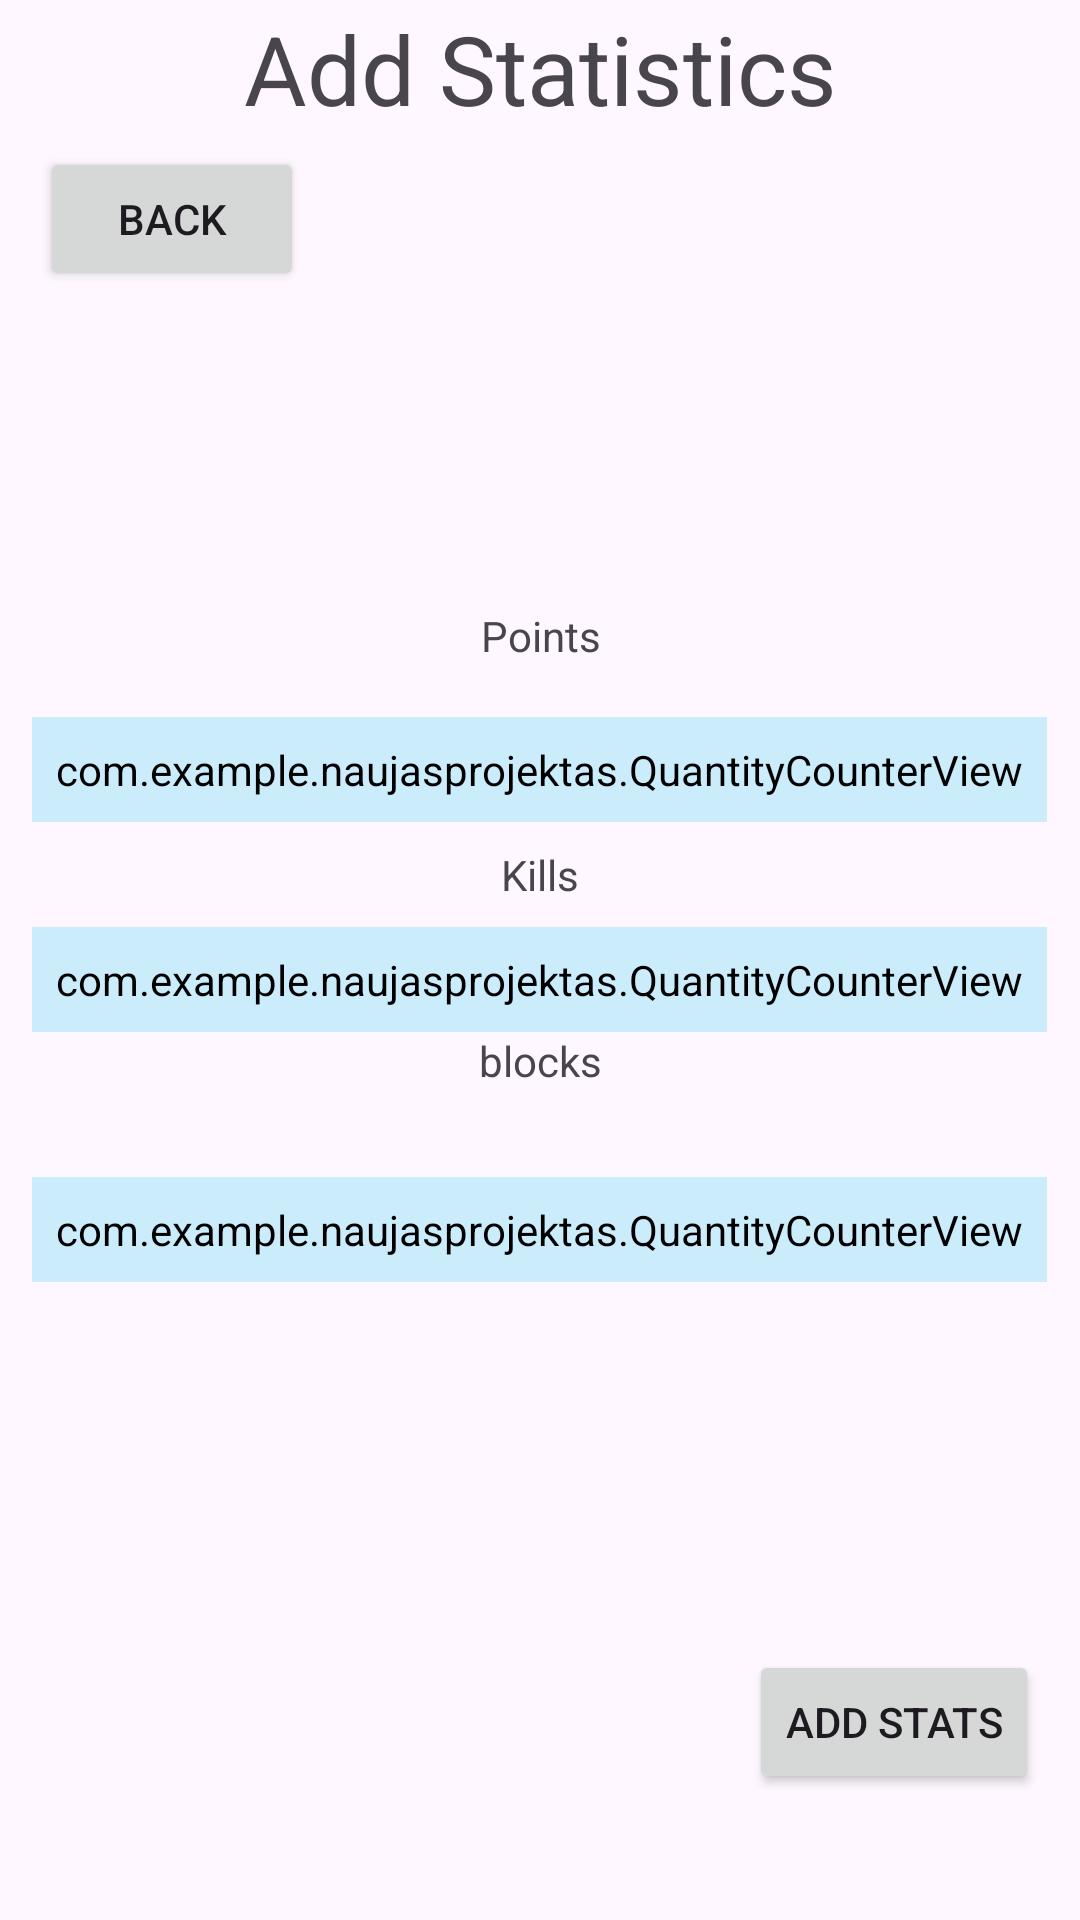

Android layout source for this screen:
<!-- AndroidManifest.xml: application theme Theme.NaujasProjektas -->
<!-- res/layout/activity_add_stats.xml -->
<?xml version="1.0" encoding="utf-8"?>
<androidx.constraintlayout.widget.ConstraintLayout xmlns:android="http://schemas.android.com/apk/res/android"
    xmlns:app="http://schemas.android.com/apk/res-auto"
    xmlns:tools="http://schemas.android.com/tools"
    android:id="@+id/main"
    android:layout_width="match_parent"
    android:layout_height="match_parent"
    tools:context=".AddStatsActivity">


    <com.example.naujasprojektas.QuantityCounterView

        android:id="@+id/quantityCounterViewPoints"
        android:layout_width="wrap_content"
        android:layout_height="wrap_content"
        android:background="@drawable/shape_round"
        android:backgroundTint="#CAECFB"
        android:padding="8dp"
        app:layout_constraintBottom_toBottomOf="parent"
        app:layout_constraintEnd_toEndOf="parent"
        app:layout_constraintHorizontal_bias="0.497"
        app:layout_constraintStart_toStartOf="parent"
        app:layout_constraintTop_toTopOf="parent"
        app:layout_constraintVertical_bias="0.395" />

    <com.example.naujasprojektas.QuantityCounterView

        android:id="@+id/quantityCounterViewKills"
        android:layout_width="wrap_content"
        android:layout_height="wrap_content"
        android:background="@drawable/shape_round"
        android:backgroundTint="#CAECFB"
        android:padding="8dp"
        app:layout_constraintBottom_toBottomOf="parent"
        app:layout_constraintEnd_toEndOf="parent"
        app:layout_constraintHorizontal_bias="0.497"
        app:layout_constraintStart_toStartOf="parent"
        app:layout_constraintTop_toBottomOf="@+id/quantityCounterViewPoints"
        app:layout_constraintVertical_bias="0.106" />

    <TextView
        android:id="@+id/WelcomeTv"
        android:layout_width="wrap_content"
        android:layout_height="wrap_content"
        android:gravity="center"
        android:text="Add Statistics"
        android:textColorLink="#ED1111"

        android:textSize="32dp"
        app:layout_constraintBottom_toBottomOf="parent"
        app:layout_constraintEnd_toEndOf="parent"
        app:layout_constraintStart_toStartOf="parent"
        app:layout_constraintTop_toTopOf="parent"
        app:layout_constraintVertical_bias="0.002" />

    <Button
        android:id="@+id/btnBack"
        android:layout_width="wrap_content"
        android:layout_height="wrap_content"
        android:text="Back"
        app:layout_constraintBottom_toBottomOf="parent"
        app:layout_constraintEnd_toEndOf="parent"
        app:layout_constraintHorizontal_bias="0.049"
        app:layout_constraintStart_toStartOf="parent"
        app:layout_constraintTop_toTopOf="parent"
        app:layout_constraintVertical_bias="0.083" />

    <com.example.naujasprojektas.QuantityCounterView

        android:id="@+id/quantityCounterViewBlocks"
        android:layout_width="wrap_content"
        android:layout_height="wrap_content"
        android:background="@drawable/shape_round"
        android:backgroundTint="#CAECFB"
        android:padding="8dp"
        app:layout_constraintBottom_toBottomOf="parent"
        app:layout_constraintEnd_toEndOf="parent"
        app:layout_constraintHorizontal_bias="0.497"
        app:layout_constraintStart_toStartOf="parent"
        app:layout_constraintTop_toBottomOf="@+id/quantityCounterViewKills"
        app:layout_constraintVertical_bias="0.185" />

    <TextView
        android:id="@+id/textView2"
        android:layout_width="wrap_content"
        android:layout_height="wrap_content"
        android:gravity="center"
        android:text="Points"
        app:layout_constraintBottom_toTopOf="@+id/quantityCounterViewPoints"
        app:layout_constraintEnd_toEndOf="parent"
        app:layout_constraintStart_toStartOf="parent"
        app:layout_constraintTop_toTopOf="parent"
        app:layout_constraintVertical_bias="0.919" />

    <TextView
        android:id="@+id/textView3"
        android:layout_width="wrap_content"
        android:layout_height="wrap_content"
        android:text="Kills"
        android:gravity="center"
        app:layout_constraintBottom_toTopOf="@+id/quantityCounterViewKills"
        app:layout_constraintEnd_toEndOf="parent"
        app:layout_constraintStart_toStartOf="parent"
        app:layout_constraintTop_toBottomOf="@+id/quantityCounterViewPoints" />

    <TextView
        android:id="@+id/textView4"
        android:layout_width="wrap_content"
        android:layout_height="wrap_content"
        android:gravity="center"
        android:text="blocks"
        app:layout_constraintEnd_toEndOf="parent"
        app:layout_constraintStart_toStartOf="parent"
        app:layout_constraintTop_toBottomOf="@+id/quantityCounterViewKills" />

    <Button
        android:id="@+id/btnSaveStats"
        style="@style/Widget.AppCompat.Button.Small"
        android:layout_width="wrap_content"
        android:layout_height="wrap_content"
        android:text="ADD STATS"
        app:layout_constraintBottom_toBottomOf="parent"
        app:layout_constraintEnd_toEndOf="parent"
        app:layout_constraintHorizontal_bias="0.948"
        app:layout_constraintStart_toStartOf="parent"
        app:layout_constraintTop_toTopOf="parent"
        app:layout_constraintVertical_bias="0.929" />

</androidx.constraintlayout.widget.ConstraintLayout>
<!-- resources referenced by this layout -->
<resources>
  <style name="Theme.NaujasProjektas" parent="Base.Theme.NaujasProjektas" />
  <style name="Base.Theme.NaujasProjektas" parent="Theme.Material3.DayNight.NoActionBar">
          
          
      </style>
</resources>
